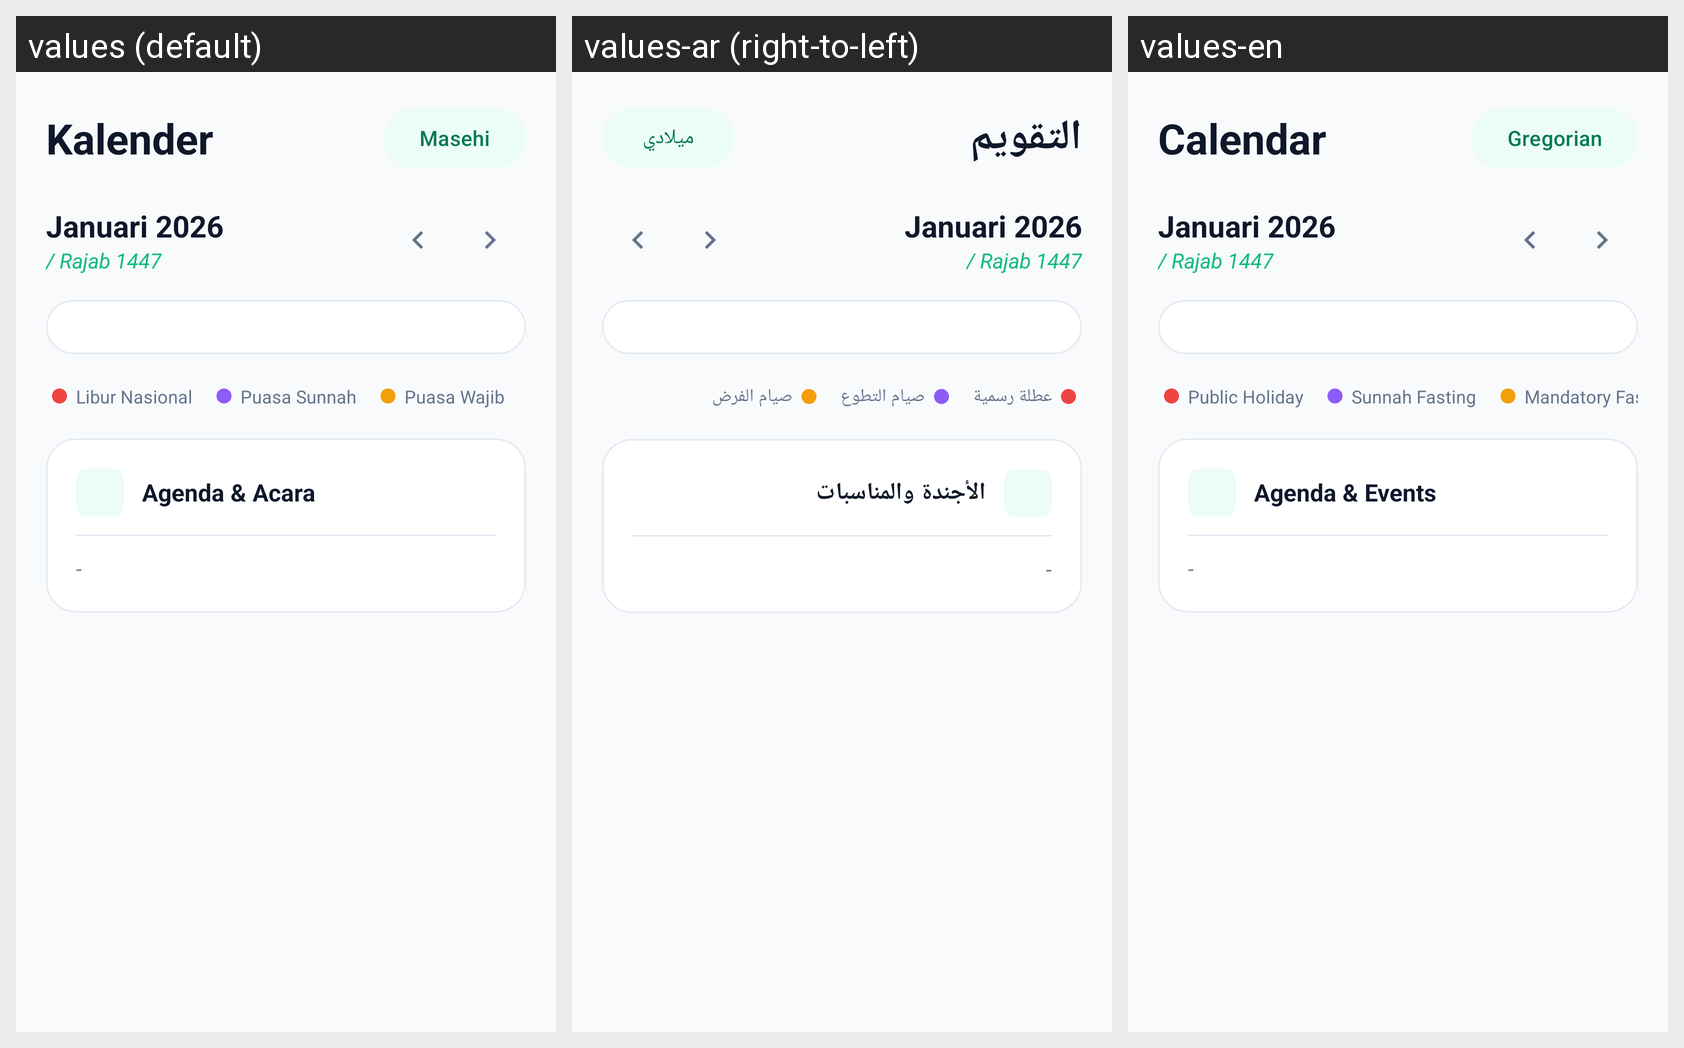

Here is an Android app screen in its default locale and in the app's own translations. Write out the translated-string differences for the strings that appear on this screen.
Android screen res/layout/fragment_calendar.xml rendered under 3 locales, left to right: values (default), values-ar (right-to-left), values-en. Device: Nexus 5 (rendered at 1080×1920; each locale shown at half size, 540×960, under a caption strip naming it); theme Theme.Sakinah.
Strings drawn on this screen, with the default value and each locale's value (text and hints the layout hard-codes appear in the picture but are not listed):

menu_calendar
  values: Kalender
  values-ar: التقويم
  values-en: Calendar

toggle_masehi
  values: Masehi
  values-ar: ميلادي
  values-en: Gregorian

holidayMasehi
  values: Libur Nasional
  values-ar: عطلة رسمية
  values-en: Public Holiday

sunnah
  values: Puasa Sunnah
  values-ar: صيام التطوع
  values-en: Sunnah Fasting

wajib
  values: Puasa Wajib
  values-ar: صيام الفرض
  values-en: Mandatory Fasting

agenda
  values: Agenda & Acara
  values-ar: الأجندة والمناسبات
  values-en: Agenda & Events
